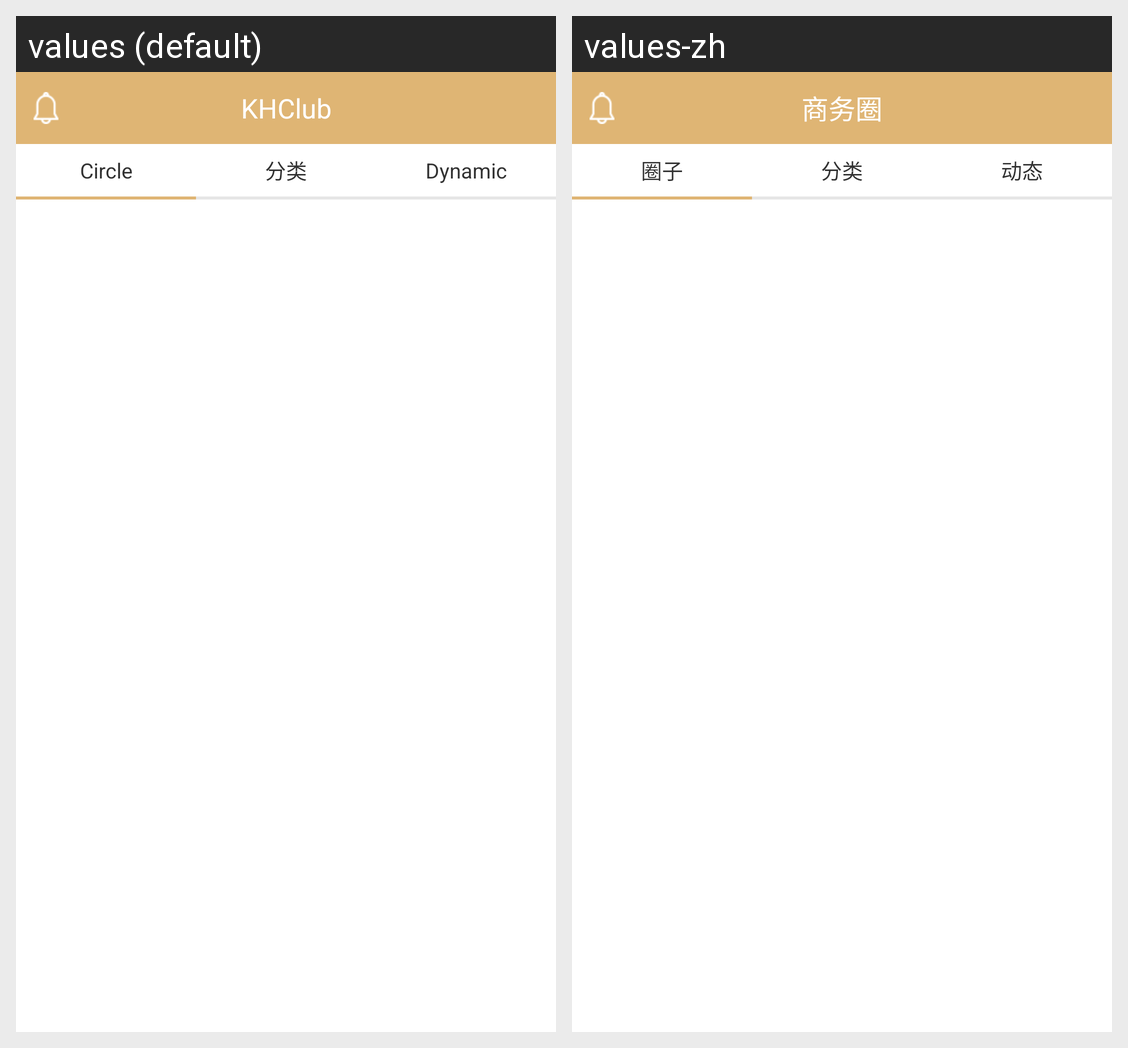

The same Android screen rendered under two of its app's locales, left to right. List the strings drawn on it with the default value and each locale's translation.
Android screen res/layout/fragment_main_page.xml rendered under 2 locales, left to right: values (default), values-zh. Device: Nexus 5 (rendered at 1080×1920; each locale shown at half size, 540×960, under a caption strip naming it); theme android:Theme.Light.NoTitleBar.
Strings drawn on this screen, with the default value and each locale's value (text and hints the layout hard-codes, and strings that could not be matched under every locale, appear in the picture but are not listed):

app_name
  values: KHClub
  values-zh: 商务圈

news_news_topic
  values: Dynamic
  values-zh: 动态

news_circle_title
  values: Circle
  values-zh: 圈子
